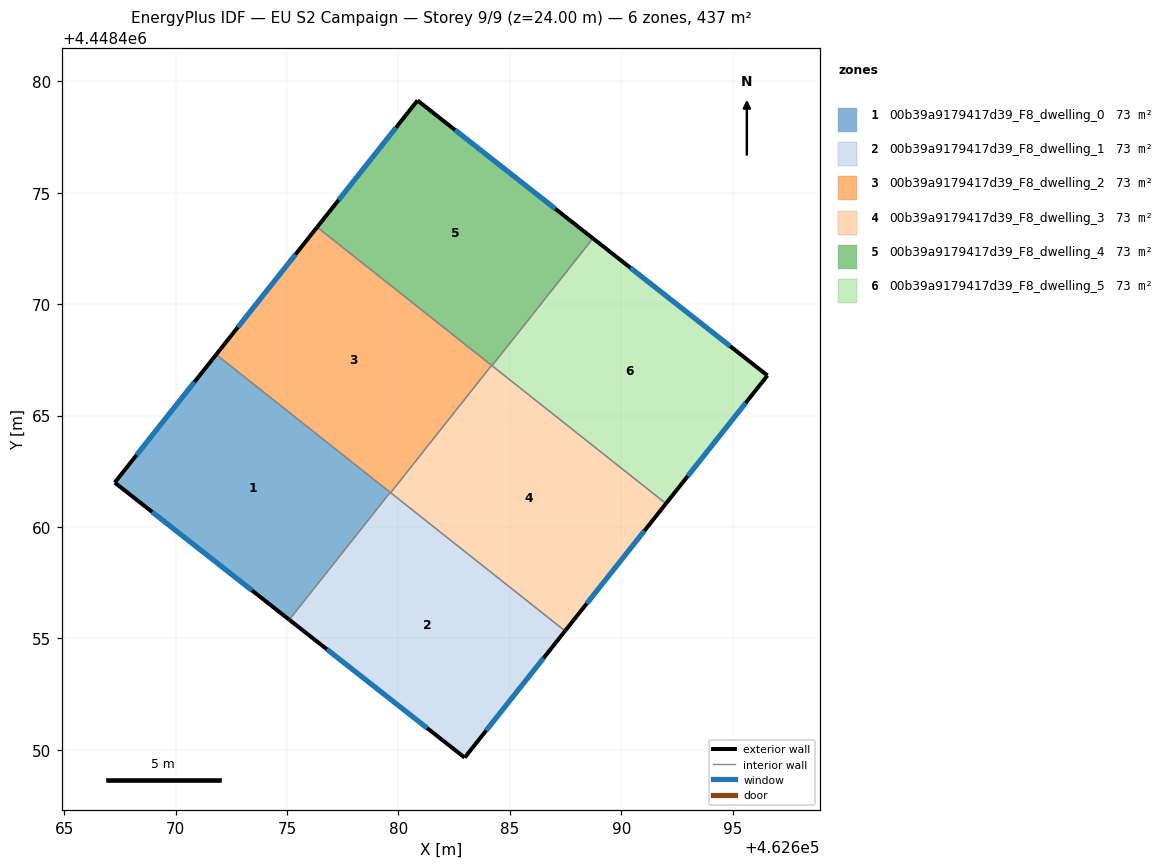
=== STOREY PLAN SPEC (per zone: floor XY polygon, exterior-wall plan segments, windows/doors) ===
zone 1: 00b39a9179417d39_F8_dwelling_0  (72.8 m²)
  floor: (462679.63, 4448461.55) (462675.10, 4448455.84) (462667.27, 4448461.99) (462671.83, 4448467.74)
  exterior wall: (462667.27, 4448461.99) – (462675.10, 4448455.84)  [10.0 m]
    window: (462668.95, 4448460.67) – (462673.43, 4448457.16)  [9.8 m²]
  exterior wall: (462671.83, 4448467.74) – (462667.27, 4448461.99)  [7.3 m]
    window: (462670.85, 4448466.51) – (462668.25, 4448463.22)  [7.2 m²]
  interior walls: 2
zone 2: 00b39a9179417d39_F8_dwelling_1  (72.8 m²)
  floor: (462687.48, 4448455.33) (462682.98, 4448449.65) (462675.10, 4448455.84) (462679.63, 4448461.55)
  exterior wall: (462682.98, 4448449.65) – (462687.48, 4448455.33)  [7.3 m]
    window: (462683.94, 4448450.87) – (462686.52, 4448454.12)  [7.1 m²]
  exterior wall: (462675.10, 4448455.84) – (462682.98, 4448449.65)  [10.0 m]
    window: (462676.79, 4448454.51) – (462681.29, 4448450.97)  [9.8 m²]
  interior walls: 3
zone 3: 00b39a9179417d39_F8_dwelling_2  (72.8 m²)
  floor: (462684.18, 4448467.25) (462679.65, 4448461.54) (462671.83, 4448467.74) (462676.35, 4448473.46)
  exterior wall: (462676.35, 4448473.46) – (462671.83, 4448467.74)  [7.3 m]
    window: (462675.38, 4448472.23) – (462672.80, 4448468.96)  [7.1 m²]
  interior walls: 4
zone 4: 00b39a9179417d39_F8_dwelling_3  (72.8 m²)
  floor: (462692.01, 4448461.05) (462687.48, 4448455.33) (462679.65, 4448461.54) (462684.18, 4448467.25)
  exterior wall: (462687.48, 4448455.33) – (462692.01, 4448461.05)  [7.3 m]
    window: (462688.45, 4448456.56) – (462691.04, 4448459.83)  [7.1 m²]
  interior walls: 4
zone 5: 00b39a9179417d39_F8_dwelling_4  (72.8 m²)
  floor: (462688.73, 4448472.95) (462684.20, 4448467.24) (462676.35, 4448473.46) (462680.86, 4448479.14)
  exterior wall: (462688.73, 4448472.95) – (462680.86, 4448479.14)  [10.0 m]
    window: (462687.05, 4448474.28) – (462682.55, 4448477.82)  [9.8 m²]
  exterior wall: (462680.86, 4448479.14) – (462676.35, 4448473.46)  [7.3 m]
    window: (462679.89, 4448477.92) – (462677.32, 4448474.67)  [7.1 m²]
  interior walls: 3
zone 6: 00b39a9179417d39_F8_dwelling_5  (72.8 m²)
  floor: (462696.56, 4448466.80) (462692.01, 4448461.05) (462684.20, 4448467.24) (462688.73, 4448472.95)
  exterior wall: (462696.56, 4448466.80) – (462688.73, 4448472.95)  [10.0 m]
    window: (462694.89, 4448468.12) – (462690.41, 4448471.63)  [9.8 m²]
  exterior wall: (462692.01, 4448461.05) – (462696.56, 4448466.80)  [7.3 m]
    window: (462692.99, 4448462.28) – (462695.59, 4448465.57)  [7.2 m²]
  interior walls: 2

=== DERIVED (storey summary) ===
Building: EU S2 Campaign
Storey: 9 of 9  (floor level z = 24.00 m)
Storey gross floor area: 437.0 m²
Zones on this storey: 6
  - 00b39a9179417d39_F8_dwelling_0: floor 72.8 m²; exterior wall 17.3 m (51.9 m²); 2 window(s) 17.0 m²; WWR 32.7%
  - 00b39a9179417d39_F8_dwelling_1: floor 72.8 m²; exterior wall 17.3 m (51.8 m²); 2 window(s) 16.9 m²; WWR 32.7%
  - 00b39a9179417d39_F8_dwelling_2: floor 72.8 m²; exterior wall 7.3 m (21.9 m²); 1 window(s) 7.1 m²; WWR 32.7%
  - 00b39a9179417d39_F8_dwelling_3: floor 72.8 m²; exterior wall 7.3 m (21.9 m²); 1 window(s) 7.1 m²; WWR 32.7%
  - 00b39a9179417d39_F8_dwelling_4: floor 72.8 m²; exterior wall 17.3 m (51.8 m²); 2 window(s) 16.9 m²; WWR 32.7%
  - 00b39a9179417d39_F8_dwelling_5: floor 72.8 m²; exterior wall 17.3 m (51.9 m²); 2 window(s) 17.0 m²; WWR 32.7%
Zone adjacency (shared interzone walls):
  - 00b39a9179417d39_F8_dwelling_0 ↔ 00b39a9179417d39_F8_dwelling_1
  - 00b39a9179417d39_F8_dwelling_0 ↔ 00b39a9179417d39_F8_dwelling_2
  - 00b39a9179417d39_F8_dwelling_1 ↔ 00b39a9179417d39_F8_dwelling_2
  - 00b39a9179417d39_F8_dwelling_1 ↔ 00b39a9179417d39_F8_dwelling_3
  - 00b39a9179417d39_F8_dwelling_2 ↔ 00b39a9179417d39_F8_dwelling_3
  - 00b39a9179417d39_F8_dwelling_2 ↔ 00b39a9179417d39_F8_dwelling_4
  - 00b39a9179417d39_F8_dwelling_3 ↔ 00b39a9179417d39_F8_dwelling_4
  - 00b39a9179417d39_F8_dwelling_3 ↔ 00b39a9179417d39_F8_dwelling_5
  - 00b39a9179417d39_F8_dwelling_4 ↔ 00b39a9179417d39_F8_dwelling_5